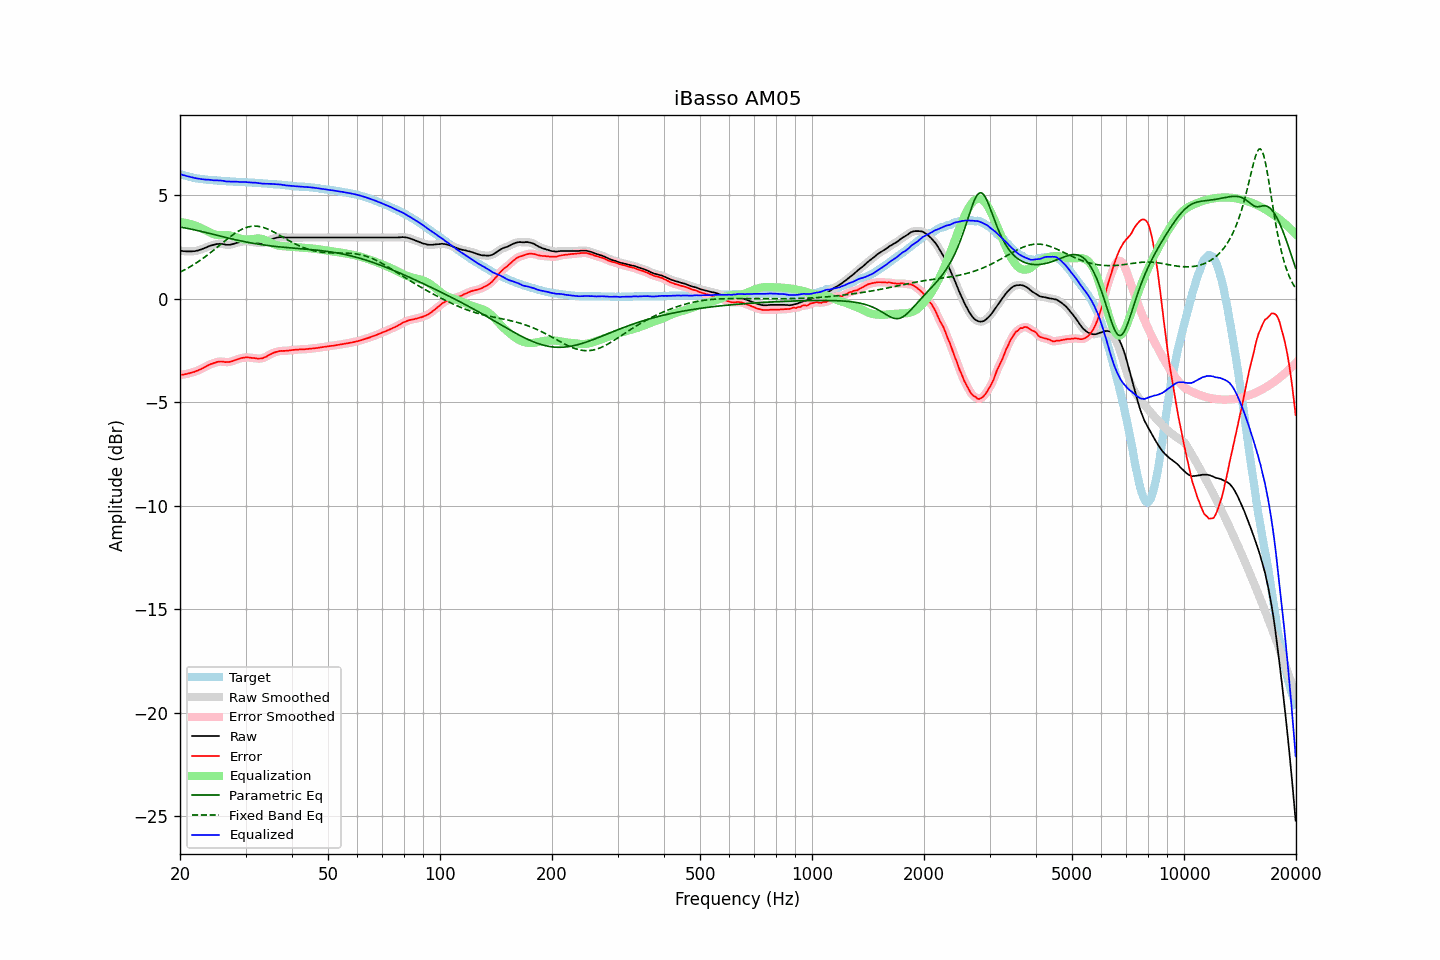

Values plotted in this chart, from the file beside it:
frequency, raw, error, smoothed, error_smoothed, equalization, parametric_eq, fixed_band_eq, equalized_raw, equalized_smoothed, target
20.00, 2.31, -3.70, 2.31, -3.69, 3.69, 3.45, 1.27, 6.01, 6.01, 6.01
20.20, 2.30, -3.68, 2.30, -3.68, 3.68, 3.44, 1.31, 5.99, 5.98, 5.98
20.40, 2.28, -3.67, 2.29, -3.67, 3.67, 3.42, 1.35, 5.95, 5.96, 5.96
20.61, 2.28, -3.66, 2.28, -3.66, 3.66, 3.41, 1.39, 5.94, 5.94, 5.94
20.81, 2.27, -3.64, 2.28, -3.64, 3.64, 3.40, 1.43, 5.92, 5.92, 5.92
21.02, 2.27, -3.62, 2.27, -3.62, 3.62, 3.38, 1.48, 5.90, 5.90, 5.90
21.23, 2.27, -3.60, 2.27, -3.60, 3.61, 3.37, 1.52, 5.88, 5.88, 5.88
21.44, 2.27, -3.58, 2.28, -3.58, 3.58, 3.35, 1.57, 5.86, 5.86, 5.86
21.66, 2.28, -3.55, 2.28, -3.56, 3.56, 3.33, 1.61, 5.84, 5.84, 5.84
21.87, 2.28, -3.54, 2.29, -3.53, 3.53, 3.31, 1.66, 5.82, 5.82, 5.83
22.09, 2.30, -3.50, 2.30, -3.51, 3.51, 3.30, 1.71, 5.81, 5.81, 5.81
22.31, 2.31, -3.48, 2.32, -3.48, 3.48, 3.28, 1.76, 5.79, 5.79, 5.80
22.54, 2.34, -3.44, 2.34, -3.44, 3.44, 3.26, 1.81, 5.78, 5.78, 5.78
22.76, 2.36, -3.41, 2.37, -3.41, 3.40, 3.24, 1.87, 5.77, 5.77, 5.77
22.99, 2.39, -3.37, 2.39, -3.37, 3.37, 3.22, 1.92, 5.76, 5.76, 5.76
23.22, 2.42, -3.33, 2.42, -3.33, 3.33, 3.20, 1.98, 5.75, 5.75, 5.75
23.45, 2.45, -3.29, 2.46, -3.29, 3.29, 3.19, 2.04, 5.74, 5.74, 5.74
23.69, 2.49, -3.24, 2.49, -3.24, 3.25, 3.17, 2.10, 5.74, 5.74, 5.73
23.92, 2.52, -3.21, 2.52, -3.20, 3.21, 3.15, 2.15, 5.73, 5.73, 5.73
24.16, 2.55, -3.17, 2.55, -3.17, 3.17, 3.13, 2.22, 5.73, 5.73, 5.72
24.40, 2.57, -3.15, 2.57, -3.14, 3.14, 3.11, 2.28, 5.71, 5.72, 5.72
24.65, 2.59, -3.12, 2.60, -3.12, 3.11, 3.09, 2.34, 5.71, 5.71, 5.71
24.89, 2.61, -3.09, 2.61, -3.09, 3.09, 3.07, 2.40, 5.70, 5.70, 5.71
25.14, 2.63, -3.06, 2.63, -3.07, 3.07, 3.05, 2.47, 5.71, 5.70, 5.70
25.39, 2.63, -3.05, 2.64, -3.05, 3.06, 3.03, 2.53, 5.70, 5.70, 5.69
25.65, 2.64, -3.04, 2.64, -3.04, 3.06, 3.01, 2.59, 5.70, 5.70, 5.69
25.91, 2.63, -3.04, 2.63, -3.05, 3.06, 2.99, 2.66, 5.69, 5.69, 5.68
26.16, 2.62, -3.05, 2.62, -3.05, 3.06, 2.97, 2.72, 5.68, 5.68, 5.67
26.43, 2.60, -3.07, 2.61, -3.06, 3.06, 2.95, 2.78, 5.66, 5.66, 5.67
26.69, 2.59, -3.07, 2.60, -3.07, 3.06, 2.93, 2.85, 5.65, 5.65, 5.66
26.96, 2.59, -3.07, 2.59, -3.07, 3.05, 2.92, 2.91, 5.65, 5.65, 5.66
27.23, 2.59, -3.06, 2.60, -3.06, 3.04, 2.90, 2.97, 5.64, 5.64, 5.65
27.50, 2.61, -3.04, 2.61, -3.04, 3.03, 2.88, 3.03, 5.64, 5.64, 5.65
27.77, 2.63, -3.01, 2.63, -3.01, 3.01, 2.86, 3.08, 5.64, 5.64, 5.65
28.05, 2.65, -2.98, 2.66, -2.98, 2.98, 2.84, 3.14, 5.64, 5.64, 5.64
28.33, 2.68, -2.95, 2.68, -2.96, 2.96, 2.83, 3.19, 5.64, 5.64, 5.64
28.62, 2.70, -2.93, 2.70, -2.93, 2.93, 2.81, 3.24, 5.63, 5.63, 5.63
28.90, 2.72, -2.90, 2.73, -2.90, 2.91, 2.79, 3.28, 5.63, 5.63, 5.62
29.19, 2.74, -2.88, 2.74, -2.88, 2.88, 2.78, 3.32, 5.63, 5.62, 5.62
29.48, 2.75, -2.87, 2.76, -2.86, 2.87, 2.76, 3.36, 5.62, 5.62, 5.62
29.78, 2.76, -2.85, 2.77, -2.85, 2.86, 2.75, 3.39, 5.62, 5.62, 5.62
30.08, 2.77, -2.84, 2.77, -2.85, 2.85, 2.73, 3.42, 5.62, 5.62, 5.62
30.38, 2.76, -2.84, 2.77, -2.84, 2.85, 2.72, 3.45, 5.61, 5.61, 5.61
30.68, 2.75, -2.85, 2.76, -2.85, 2.85, 2.70, 3.47, 5.61, 5.61, 5.60
30.99, 2.74, -2.86, 2.74, -2.86, 2.86, 2.69, 3.48, 5.60, 5.60, 5.60
31.30, 2.72, -2.88, 2.73, -2.87, 2.87, 2.67, 3.49, 5.59, 5.60, 5.60
31.61, 2.71, -2.87, 2.71, -2.88, 2.88, 2.66, 3.50, 5.59, 5.59, 5.59
31.93, 2.70, -2.88, 2.70, -2.89, 2.89, 2.65, 3.50, 5.59, 5.59, 5.59
32.24, 2.68, -2.90, 2.69, -2.89, 2.89, 2.63, 3.49, 5.58, 5.58, 5.58
32.57, 2.67, -2.90, 2.68, -2.90, 2.90, 2.62, 3.48, 5.57, 5.57, 5.57
32.89, 2.67, -2.90, 2.67, -2.90, 2.89, 2.61, 3.47, 5.56, 5.56, 5.57
33.22, 2.67, -2.89, 2.68, -2.88, 2.87, 2.60, 3.45, 5.55, 5.55, 5.57
33.55, 2.69, -2.86, 2.69, -2.86, 2.85, 2.59, 3.43, 5.55, 5.55, 5.55
33.89, 2.72, -2.83, 2.72, -2.83, 2.82, 2.58, 3.40, 5.55, 5.54, 5.55
34.23, 2.75, -2.80, 2.76, -2.79, 2.79, 2.57, 3.37, 5.54, 5.54, 5.55
34.57, 2.79, -2.74, 2.79, -2.75, 2.75, 2.56, 3.34, 5.54, 5.54, 5.54
34.92, 2.83, -2.70, 2.83, -2.70, 2.71, 2.55, 3.30, 5.54, 5.54, 5.53
35.27, 2.86, -2.67, 2.86, -2.66, 2.67, 2.54, 3.27, 5.53, 5.53, 5.53
35.62, 2.89, -2.62, 2.89, -2.63, 2.63, 2.53, 3.23, 5.53, 5.53, 5.52
35.97, 2.91, -2.60, 2.92, -2.60, 2.60, 2.52, 3.18, 5.52, 5.52, 5.51
... 635 more rows
